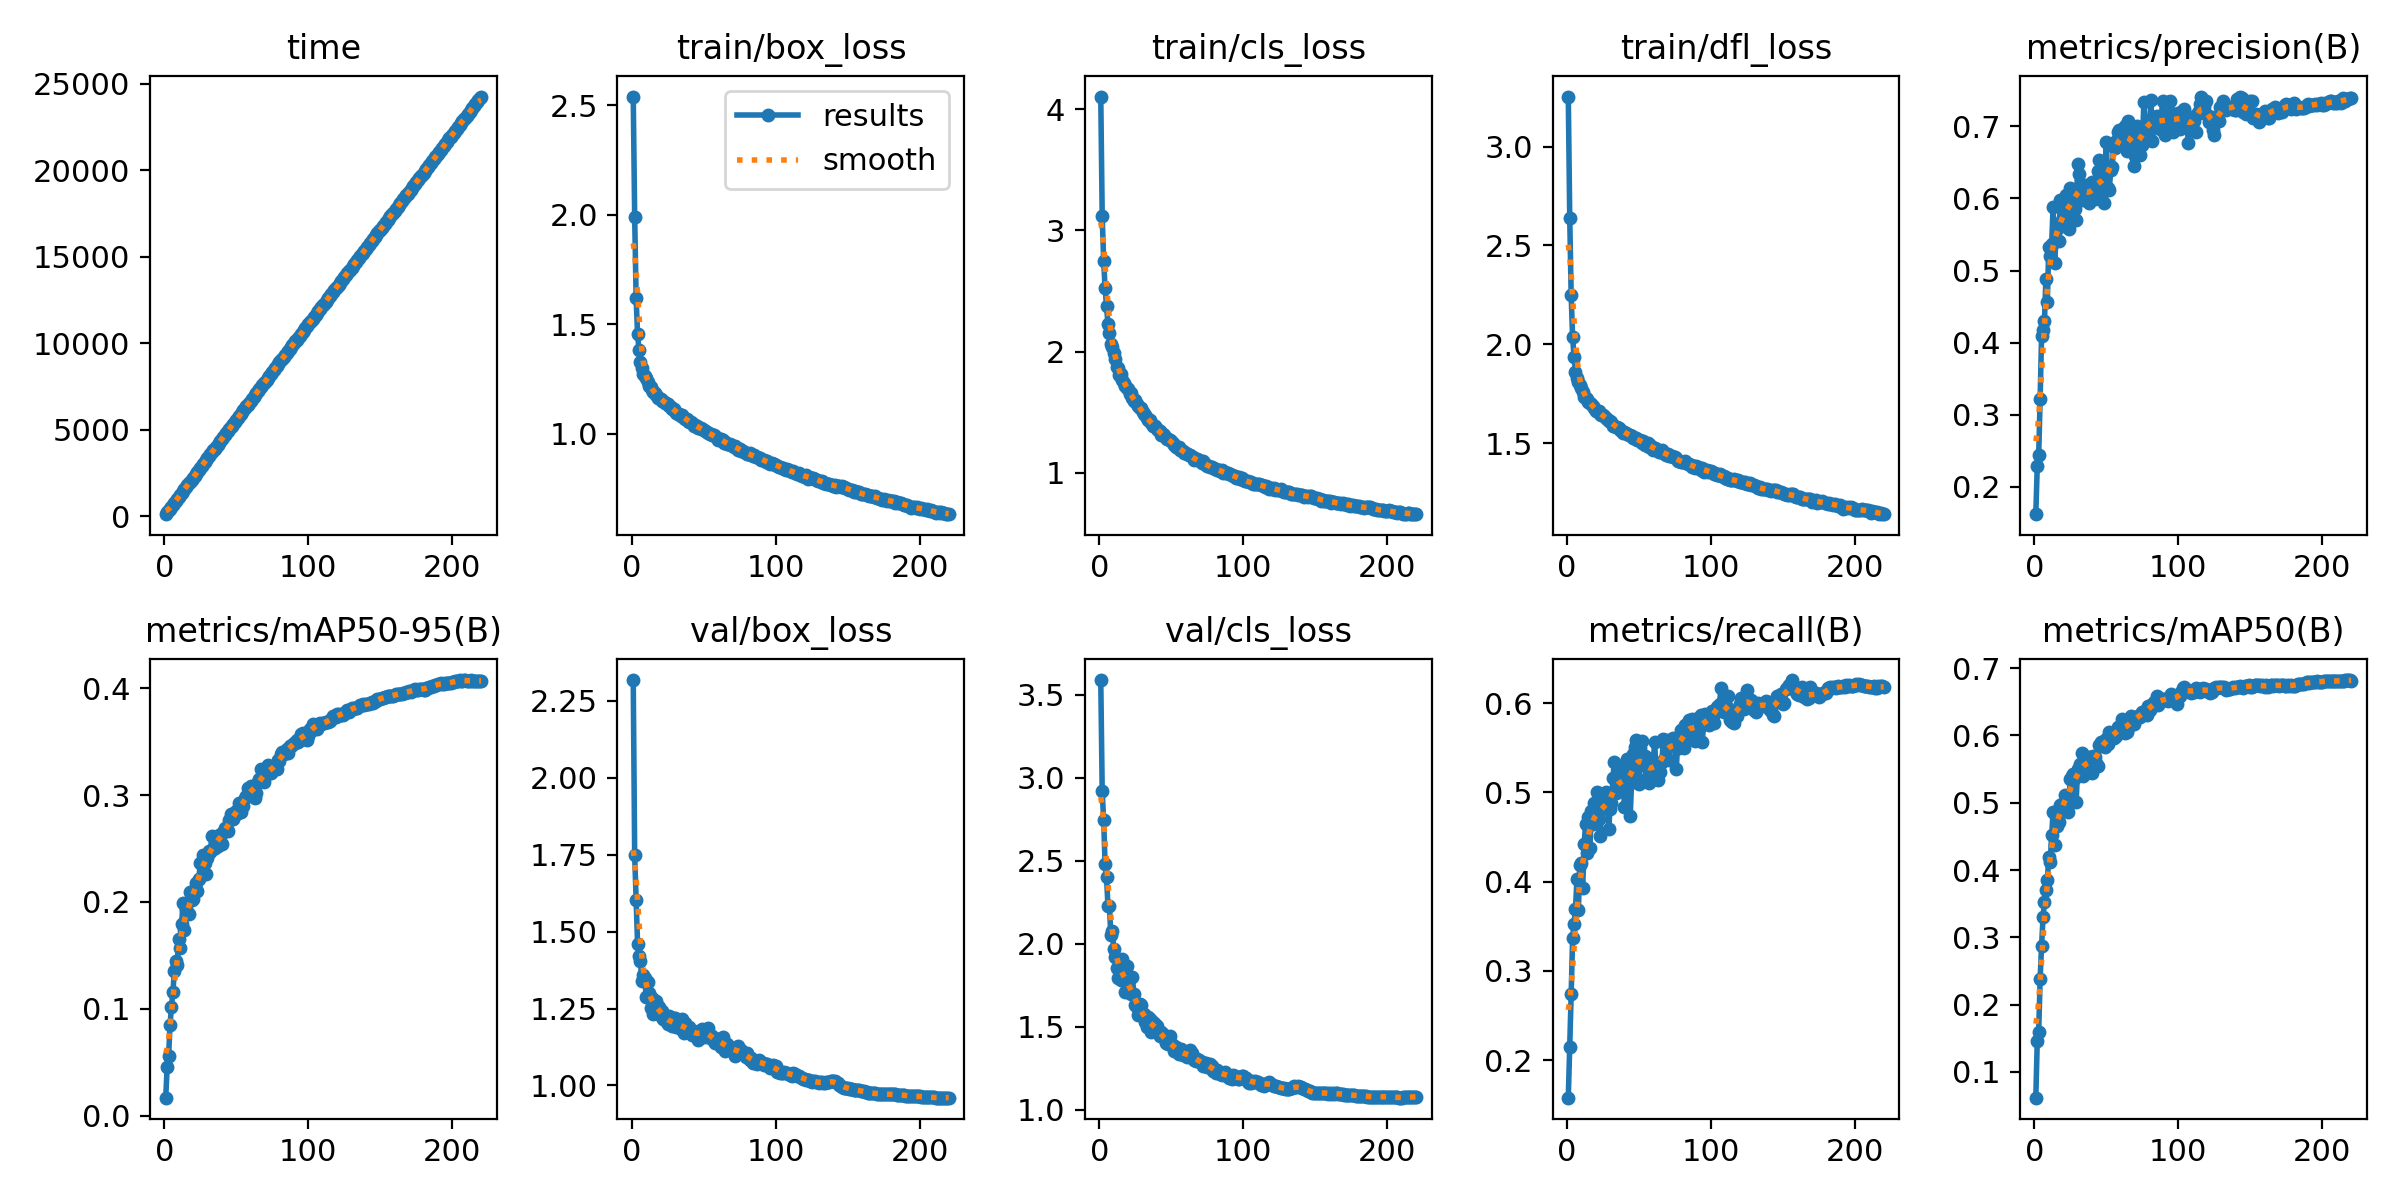

Data behind this chart, as committed beside it:
epoch, time, train/box_loss, train/cls_loss, train/dfl_loss, metrics/precision(B), metrics/recall(B), metrics/mAP50(B), metrics/mAP50-95(B), val/box_loss, val/cls_loss, val/dfl_loss, lr/pg0, lr/pg1, lr/pg2
1, 110.1, 2.539, 4.105, 3.254, 0.162, 0.1579, 0.06179, 0.01675, 2.318, 3.589, 3.049, 0.07009, 0.003324, 0.003324
2, 217.3, 1.99, 3.117, 2.641, 0.2291, 0.2146, 0.1465, 0.04539, 1.748, 2.918, 2.548, 0.04006, 0.006627, 0.006627
3, 327, 1.618, 2.751, 2.248, 0.2442, 0.2736, 0.1593, 0.05555, 1.604, 2.747, 2.318, 0.009996, 0.009901, 0.009901
4, 437.2, 1.456, 2.525, 2.035, 0.322, 0.3365, 0.2388, 0.08487, 1.461, 2.478, 2.132, 0.009865, 0.009865, 0.009865
5, 549.8, 1.381, 2.376, 1.938, 0.4093, 0.3528, 0.287, 0.1021, 1.421, 2.4, 2.101, 0.00982, 0.00982, 0.00982
6, 660, 1.325, 2.226, 1.861, 0.4177, 0.3697, 0.3295, 0.1157, 1.406, 2.227, 2.084, 0.009775, 0.009775, 0.009775
7, 773.3, 1.3, 2.158, 1.828, 0.4296, 0.4028, 0.353, 0.135, 1.339, 2.226, 1.991, 0.00973, 0.00973, 0.00973
8, 885.5, 1.271, 2.063, 1.808, 0.4889, 0.368, 0.3711, 0.1449, 1.36, 2.051, 2.014, 0.009685, 0.009685, 0.009685
9, 996.4, 1.263, 2.041, 1.793, 0.4563, 0.4185, 0.3852, 0.1413, 1.349, 2.079, 2.026, 0.00964, 0.00964, 0.00964
10, 1107, 1.251, 1.99, 1.78, 0.5324, 0.4202, 0.4193, 0.1652, 1.287, 1.968, 1.913, 0.009595, 0.009595, 0.009595
11, 1219, 1.235, 1.937, 1.76, 0.5202, 0.3933, 0.4119, 0.157, 1.337, 1.923, 2.022, 0.00955, 0.00955, 0.00955
12, 1329, 1.219, 1.875, 1.733, 0.5362, 0.4416, 0.4515, 0.179, 1.299, 1.855, 1.918, 0.009505, 0.009505, 0.009505
13, 1439, 1.212, 1.869, 1.729, 0.5882, 0.4646, 0.4862, 0.1995, 1.251, 1.796, 1.859, 0.00946, 0.00946, 0.00946
14, 1549, 1.199, 1.807, 1.722, 0.511, 0.432, 0.4374, 0.1736, 1.286, 1.885, 1.928, 0.009415, 0.009415, 0.009415
15, 1659, 1.192, 1.815, 1.711, 0.5403, 0.472, 0.4844, 0.1933, 1.233, 1.784, 1.859, 0.00937, 0.00937, 0.00937
16, 1774, 1.187, 1.768, 1.705, 0.5573, 0.4376, 0.4649, 0.1892, 1.273, 1.907, 1.914, 0.009325, 0.009325, 0.009325
17, 1886, 1.174, 1.742, 1.696, 0.5403, 0.4788, 0.4715, 0.1889, 1.275, 1.802, 1.91, 0.00928, 0.00928, 0.00928
18, 1996, 1.165, 1.715, 1.686, 0.5973, 0.4646, 0.496, 0.2097, 1.24, 1.706, 1.867, 0.009235, 0.009235, 0.009235
19, 2110, 1.164, 1.701, 1.68, 0.5706, 0.4882, 0.498, 0.2022, 1.254, 1.868, 1.857, 0.00919, 0.00919, 0.00919
20, 2222, 1.159, 1.69, 1.661, 0.587, 0.4652, 0.4964, 0.2031, 1.227, 1.722, 1.828, 0.009145, 0.009145, 0.009145
21, 2340, 1.15, 1.652, 1.661, 0.5612, 0.5002, 0.5114, 0.212, 1.242, 1.706, 1.873, 0.0091, 0.0091, 0.0091
22, 2452, 1.151, 1.659, 1.662, 0.6048, 0.4702, 0.5095, 0.2173, 1.217, 1.699, 1.839, 0.009055, 0.009055, 0.009055
23, 2565, 1.139, 1.621, 1.649, 0.5809, 0.4506, 0.4864, 0.2107, 1.224, 1.799, 1.862, 0.00901, 0.00901, 0.00901
24, 2681, 1.139, 1.593, 1.642, 0.5573, 0.4858, 0.5082, 0.2214, 1.209, 1.696, 1.797, 0.008965, 0.008965, 0.008965
25, 2797, 1.134, 1.601, 1.644, 0.6149, 0.4961, 0.5351, 0.2364, 1.199, 1.631, 1.82, 0.00892, 0.00892, 0.00892
26, 2907, 1.127, 1.57, 1.637, 0.6041, 0.4826, 0.5399, 0.2353, 1.224, 1.618, 1.836, 0.008875, 0.008875, 0.008875
27, 3019, 1.123, 1.549, 1.628, 0.5995, 0.5006, 0.5425, 0.2443, 1.202, 1.573, 1.815, 0.00883, 0.00883, 0.00883
28, 3128, 1.112, 1.535, 1.624, 0.5856, 0.4933, 0.5364, 0.2366, 1.192, 1.637, 1.803, 0.008785, 0.008785, 0.008785
29, 3241, 1.114, 1.532, 1.614, 0.5696, 0.4584, 0.5006, 0.2264, 1.22, 1.631, 1.856, 0.00874, 0.00874, 0.00874
30, 3351, 1.101, 1.499, 1.61, 0.6475, 0.4809, 0.5499, 0.2414, 1.221, 1.57, 1.83, 0.008695, 0.008695, 0.008695
31, 3461, 1.095, 1.484, 1.606, 0.6339, 0.4882, 0.5513, 0.2474, 1.189, 1.579, 1.787, 0.00865, 0.00865, 0.00865
32, 3571, 1.091, 1.474, 1.589, 0.6077, 0.516, 0.557, 0.2471, 1.192, 1.53, 1.803, 0.008605, 0.008605, 0.008605
33, 3685, 1.09, 1.454, 1.586, 0.6104, 0.5342, 0.5732, 0.2615, 1.196, 1.497, 1.794, 0.00856, 0.00856, 0.00856
34, 3796, 1.081, 1.437, 1.584, 0.5984, 0.4989, 0.5402, 0.25, 1.185, 1.557, 1.784, 0.008515, 0.008515, 0.008515
35, 3905, 1.083, 1.435, 1.584, 0.6188, 0.4998, 0.5551, 0.2505, 1.217, 1.548, 1.852, 0.00847, 0.00847, 0.00847
36, 4015, 1.07, 1.408, 1.577, 0.6121, 0.5044, 0.5585, 0.2607, 1.17, 1.465, 1.769, 0.008425, 0.008425, 0.008425
37, 4125, 1.067, 1.386, 1.568, 0.6025, 0.5236, 0.5609, 0.2521, 1.203, 1.527, 1.807, 0.00838, 0.00838, 0.00838
38, 4235, 1.067, 1.385, 1.564, 0.5941, 0.5132, 0.5687, 0.2625, 1.174, 1.513, 1.785, 0.008335, 0.008335, 0.008335
39, 4347, 1.056, 1.386, 1.553, 0.6074, 0.5189, 0.5633, 0.2605, 1.19, 1.518, 1.821, 0.00829, 0.00829, 0.00829
40, 4460, 1.051, 1.358, 1.556, 0.6228, 0.4837, 0.5443, 0.2547, 1.19, 1.502, 1.808, 0.008245, 0.008245, 0.008245
41, 4574, 1.055, 1.352, 1.551, 0.6069, 0.5326, 0.5696, 0.2653, 1.177, 1.462, 1.784, 0.0082, 0.0082, 0.0082
42, 4685, 1.049, 1.342, 1.547, 0.5998, 0.5371, 0.5673, 0.2691, 1.164, 1.442, 1.781, 0.008155, 0.008155, 0.008155
43, 4795, 1.036, 1.31, 1.542, 0.6223, 0.5095, 0.5598, 0.2682, 1.176, 1.471, 1.81, 0.00811, 0.00811, 0.00811
44, 4908, 1.04, 1.318, 1.539, 0.6385, 0.473, 0.5543, 0.2668, 1.164, 1.459, 1.778, 0.008065, 0.008065, 0.008065
45, 5018, 1.035, 1.309, 1.539, 0.6527, 0.514, 0.5859, 0.2769, 1.173, 1.43, 1.791, 0.00802, 0.00802, 0.00802
46, 5127, 1.027, 1.286, 1.524, 0.6012, 0.5427, 0.591, 0.2821, 1.147, 1.403, 1.78, 0.007975, 0.007975, 0.007975
47, 5237, 1.025, 1.276, 1.526, 0.6125, 0.5511, 0.5873, 0.2778, 1.177, 1.403, 1.809, 0.00793, 0.00793, 0.00793
48, 5347, 1.024, 1.276, 1.525, 0.594, 0.559, 0.5887, 0.2779, 1.172, 1.396, 1.792, 0.007885, 0.007885, 0.007885
49, 5456, 1.021, 1.271, 1.518, 0.6424, 0.5112, 0.5826, 0.2818, 1.183, 1.444, 1.814, 0.00784, 0.00784, 0.00784
50, 5570, 1.016, 1.262, 1.516, 0.6785, 0.5095, 0.5954, 0.2856, 1.156, 1.396, 1.771, 0.007795, 0.007795, 0.007795
51, 5681, 1.01, 1.243, 1.517, 0.6141, 0.55, 0.588, 0.2837, 1.178, 1.393, 1.819, 0.00775, 0.00775, 0.00775
52, 5791, 1.008, 1.232, 1.503, 0.6116, 0.5574, 0.6047, 0.2928, 1.177, 1.356, 1.822, 0.007705, 0.007705, 0.007705
53, 5904, 1.003, 1.215, 1.509, 0.6391, 0.5348, 0.5984, 0.2838, 1.187, 1.377, 1.835, 0.00766, 0.00766, 0.00766
54, 6014, 0.9999, 1.212, 1.492, 0.6437, 0.541, 0.6017, 0.2908, 1.153, 1.36, 1.793, 0.007615, 0.007615, 0.007615
55, 6123, 0.9982, 1.216, 1.495, 0.6711, 0.5146, 0.5957, 0.2894, 1.156, 1.335, 1.801, 0.00757, 0.00757, 0.00757
56, 6233, 0.9936, 1.186, 1.499, 0.6698, 0.5264, 0.6038, 0.2971, 1.161, 1.348, 1.812, 0.007525, 0.007525, 0.007525
57, 6343, 0.9929, 1.193, 1.482, 0.6795, 0.5101, 0.5988, 0.2992, 1.143, 1.366, 1.792, 0.00748, 0.00748, 0.00748
58, 6452, 0.9865, 1.183, 1.49, 0.6919, 0.5315, 0.6126, 0.3062, 1.137, 1.327, 1.762, 0.007435, 0.007435, 0.007435
59, 6562, 0.9803, 1.166, 1.482, 0.6952, 0.5163, 0.6124, 0.3, 1.151, 1.336, 1.794, 0.00739, 0.00739, 0.00739
60, 6673, 0.9708, 1.167, 1.467, 0.6795, 0.5354, 0.6142, 0.3084, 1.15, 1.334, 1.804, 0.007345, 0.007345, 0.007345
... 160 more rows
